Dataset: dataset (GitHub, SnehalThakur/ComputerVision-CV). Classes: black-grass, charlock, cleavers, common chickweed, common wheat, fat hen, loose silky-bent, maize, scentless mayweed, shepherds purse, small-flowered cranesbill, sugar beet.

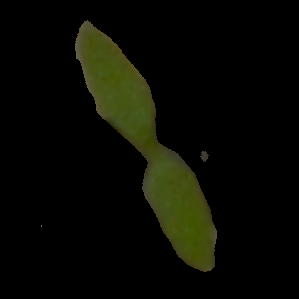
Label: common chickweed

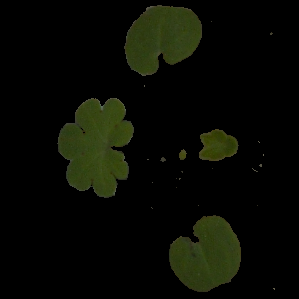
Label: small-flowered cranesbill

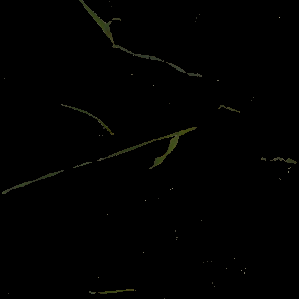
Label: black-grass

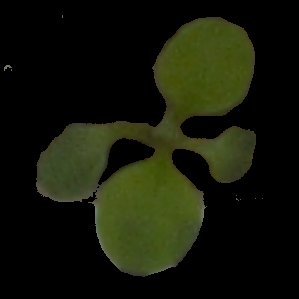
Label: shepherds purse

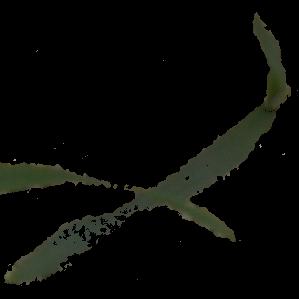
Label: common wheat

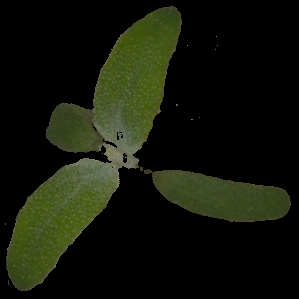
Label: fat hen
